Run: headless pygame with SDL's dummy video driver; simulated clock (each Clock.tick advances the game by its frame time, no real sleeping); random seed 0; keys injected as events and as key.get_pressed() state; mouse plan: one left click at the window centre at the start of phase 2, then a move to the lower-right quarter at the start of phase 3.
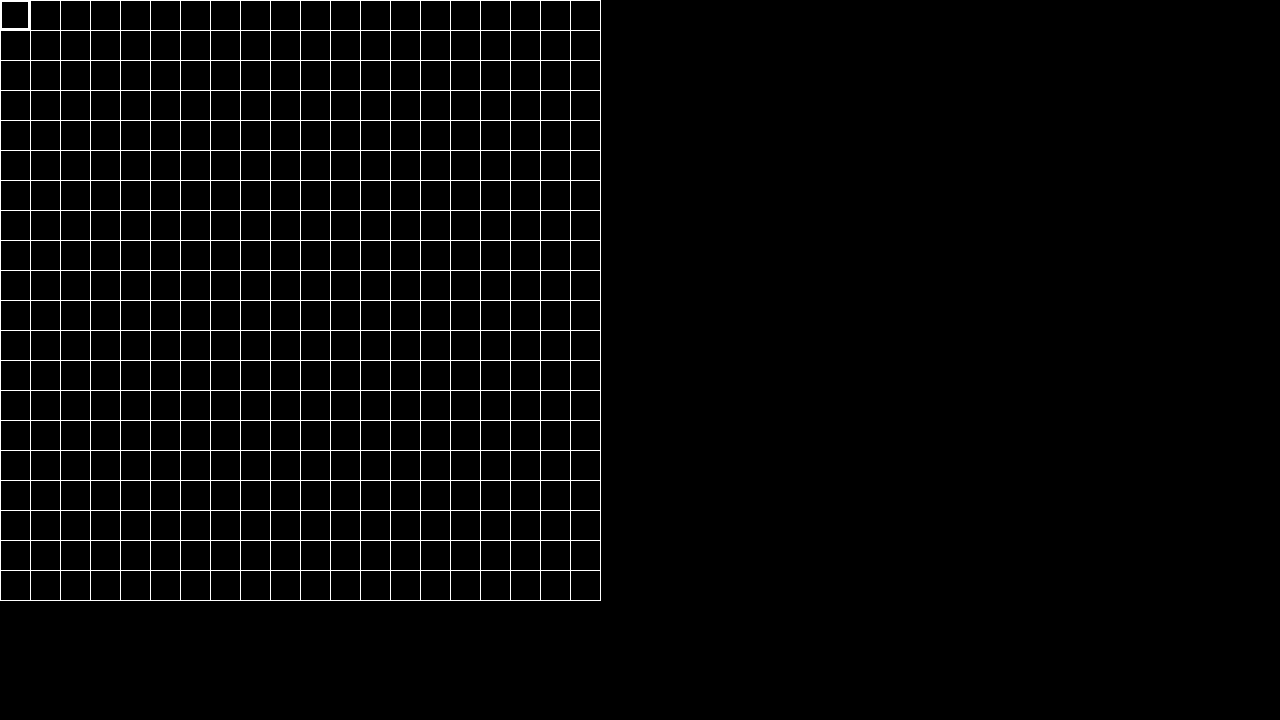
Frame 1 of 4 · flips 1–60 · no input
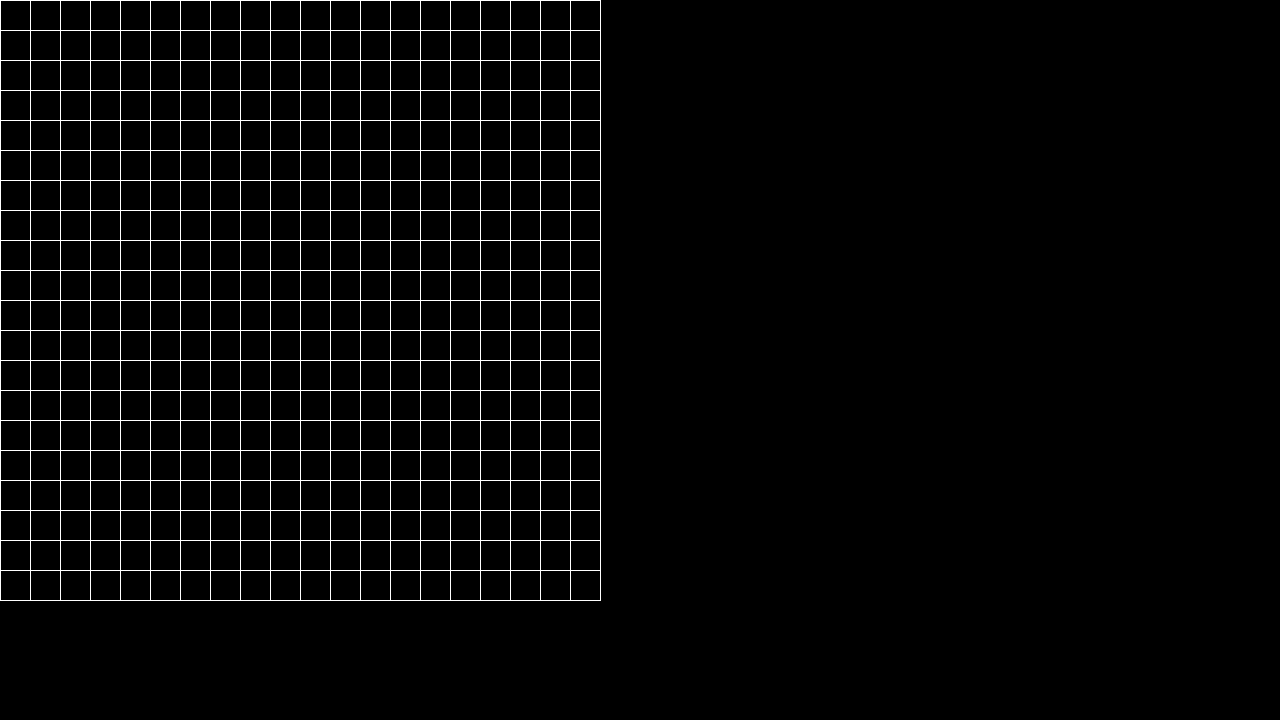
Frame 2 of 4 · flips 61–180 · clicked the window centre · tapped SPACE, RETURN · held RIGHT (→), D
Frame 3 of 4 · flips 181–300 · moved the mouse to the lower-right quarter · held DOWN (↓), S · screen unchanged from frame 2, image omitted
Frame 4 of 4 · flips 301–420 · held LEFT (←), A, UP (↑), W · screen unchanged from frame 3, image omitted

The pygame program that drew these frames:

import pygame
pygame.init()

#Screen Dimensions
SCREEN_WIDTH = 1280
SCREEN_HEIGHT = 720

#Cells
ROW_NUMBER = 20
COLUMN_NUMBER = 20
BLOCK_SIZE = 30

#Grid Math
GRID_WIDTH = COLUMN_NUMBER * BLOCK_SIZE
GRID_HEIGHT = ROW_NUMBER * BLOCK_SIZE

#General Colors
BG_COLOR = (0, 0, 0)
GRID_COLOR = (255, 255, 255)
HOVER_COLOR = (255, 255, 255)

#Cell States
EMPTY = 0
WALL = 1
START = 2
DESTINATION = 3
VISITED = 4
PATH = 5

#Cell Colors
EMPTY_COLOR = (0, 0, 0) #Black 
WALL_COLOR = (255, 255, 0) #Yellow 
START_COLOR = (0, 150, 255) #Blue
DESTINATION_COLOR = (255, 0, 255) #Magenta
VISITED_COLOR = (0, 128, 0) #Green
PATH_COLOR = (255, 0, 0) #Red

CELL_COLORS = {
    EMPTY: EMPTY_COLOR,
    WALL: WALL_COLOR,
    START: START_COLOR,
    DESTINATION: DESTINATION_COLOR,
    VISITED: VISITED_COLOR,
    PATH: PATH_COLOR,
}

def draw_grid(surface):
    for x in range(0, GRID_WIDTH + 1, BLOCK_SIZE):
        pygame.draw.line(surface, GRID_COLOR, (x, 0), (x, GRID_HEIGHT))

    for y in range(0, GRID_HEIGHT + 1, BLOCK_SIZE):
        pygame.draw.line(surface, GRID_COLOR, (0, y), (GRID_WIDTH, y))

def draw_cells(surface, grid):
    for r in range(ROW_NUMBER):
        for c in range(COLUMN_NUMBER):
            state = grid[r][c]

            if state != EMPTY:
                color = CELL_COLORS[state]

                x = c * BLOCK_SIZE
                y = r * BLOCK_SIZE

                pygame.draw.rect(surface, color, (x, y, BLOCK_SIZE, BLOCK_SIZE))

def get_mouse_cell(mouse_position):
    mouse_x, mouse_y, = mouse_position

    if mouse_x < GRID_WIDTH and mouse_y < GRID_HEIGHT:
        column = mouse_x // BLOCK_SIZE
        row = mouse_y // BLOCK_SIZE
        return row, column

    return None

def draw_hover(surface, row, column):   
    x = column * BLOCK_SIZE
    y = row * BLOCK_SIZE
    pygame.draw.rect(surface, HOVER_COLOR, (x, y, BLOCK_SIZE, BLOCK_SIZE), 2)


def main():
    running = True
    screen = pygame.display.set_mode((SCREEN_WIDTH, SCREEN_HEIGHT))
    pygame.display.set_caption("Grid")
    clock = pygame.time.Clock()

    start_cell = None
    destination_cell = None

    grid_cells = [[EMPTY for _ in range(COLUMN_NUMBER)] for _ in range(ROW_NUMBER)]

    while running:

        for event in pygame.event.get():
            if event.type == pygame.QUIT:
                running = False

            if event.type == pygame.MOUSEBUTTONUP:
                clicked_cell = get_mouse_cell(event.pos)

                if clicked_cell is not None:
                    row, column = clicked_cell

                    if event.button == 1:

                        if start_cell is None:
                            start_cell = (row, column)
                            grid_cells[row][column] = START

                        elif destination_cell is None:
                            destination_cell = (row, column)
                            grid_cells[row][column] = DESTINATION

                        elif grid_cells[row][column] == EMPTY:
                            grid_cells[row][column] = WALL

                    if event.button == 3:

                        if clicked_cell == start_cell:
                            start_cell = None

                        if clicked_cell == destination_cell:
                            destination_cell = None

                        grid_cells[row][column] = EMPTY   

        screen.fill(BG_COLOR)

        draw_cells(screen, grid_cells)

        hovered_cell = get_mouse_cell(pygame.mouse.get_pos())

        if hovered_cell is not None:
            row, column = hovered_cell
            draw_hover(screen, row, column)

        draw_grid(screen)

        pygame.display.flip()
        clock.tick(60)

    pygame.quit()

if __name__ == "__main__":
    main()
